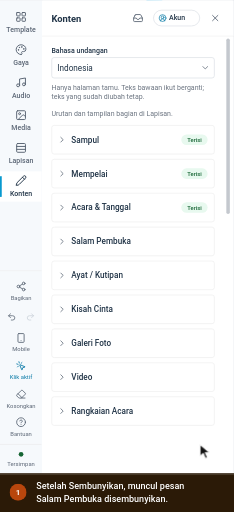
t = 0.00 s
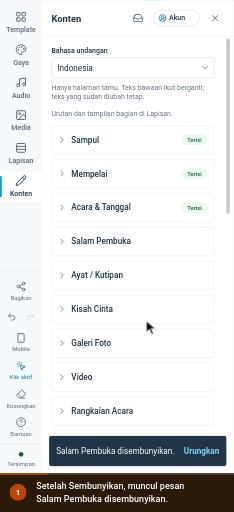
t = 1.64 s
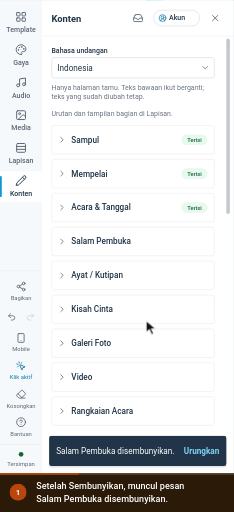
t = 2.68 s
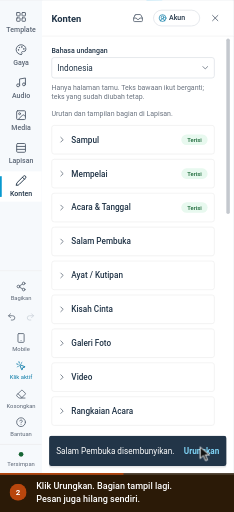
t = 4.20 s
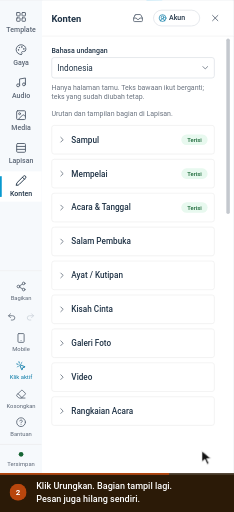
t = 5.75 s
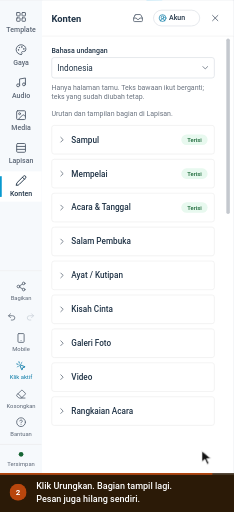
t = 7.22 s

The animated SVG that drew these frames (rendered in a browser with its animation timeline set to each time). Animation: 6 CSS @keyframes rules; one cycle of 8.40 s, repeats indefinitely.

<svg xmlns="http://www.w3.org/2000/svg" viewBox="0 0 414 904" width="414" height="904" role="img" aria-labelledby="ttl dsc" font-family='Roboto,-apple-system,BlinkMacSystemFont,"Segoe UI",system-ui,sans-serif' data-total="8.4" data-steps="0,3.2">
<title id="ttl">Mengurungkan Sembunyikan dari pesan di bawah panel</title>
<desc id="dsc">1. Setelah Sembunyikan, muncul pesan Salam Pembuka disembunyikan. 2. Klik Urungkan. Bagian tampil lagi. Pesan juga hilang sendiri.</desc>
<style>#e-toast{transform-box:fill-box;transform-origin:center;opacity:0;transform:translateY(24px);animation:v0 8.4s infinite}@keyframes v0{0%{opacity:0;transform:translateY(24px);animation-timing-function:cubic-bezier(0.23,1,0.32,1)}3.095%{opacity:1;transform:none}54.286%{opacity:1;transform:none;animation-timing-function:cubic-bezier(0.23,1,0.32,1)}56.19%{opacity:0;transform:translateY(24px)}94.643%{opacity:0;transform:translateY(24px)}100%{opacity:0;transform:translateY(24px)}}
#cur{animation:cur 8.4s infinite}@keyframes cur{0%{transform:translate(354px,786px);animation-timing-function:cubic-bezier(0.77,0,0.175,1)}13.333%{transform:translate(258.7px,567px);animation-timing-function:cubic-bezier(0.77,0,0.175,1)}38.095%{transform:translate(258.7px,567px);animation-timing-function:cubic-bezier(0.77,0,0.175,1)}53.095%{transform:translate(357px,796.7px);animation-timing-function:cubic-bezier(0.77,0,0.175,1)}94.643%{transform:translate(357px,796.7px);animation-timing-function:cubic-bezier(0.77,0,0.175,1)}100%{transform:translate(354px,786px);animation-timing-function:cubic-bezier(0.77,0,0.175,1)}}
#r1{opacity:0;transform-origin:357px 796.7px;animation:r1 8.4s infinite}@keyframes r1{0%,53.095%{opacity:0;transform:scale(.4);animation-timing-function:cubic-bezier(0.23,1,0.32,1)}53.69%{opacity:1}59.643%{opacity:0;transform:scale(1.5)}100%{opacity:0}}
#c0,#n0{opacity:0;animation:c0 8.4s infinite}@keyframes c0{0%{opacity:1}38.095%{opacity:1}40.476%{opacity:0}99.405%{opacity:0}100%{opacity:1}}
#c1,#n1{opacity:1;animation:c1 8.4s infinite}@keyframes c1{0%{opacity:0}38.095%{opacity:0}40.476%{opacity:1}94.643%{opacity:1}97.024%{opacity:0}100%{opacity:0}}
#prog{transform-origin:0 0;transform:scaleX(1);animation:prog 8.4s linear infinite}@keyframes prog{0%{transform:scaleX(0)}94.643%{transform:scaleX(1)}100%{transform:scaleX(1)}}
@media (prefers-reduced-motion:reduce){*{animation:none!important}#cur{display:none}}</style>
<defs><clipPath id="stage"><rect x="0" y="0" width="414" height="836"/></clipPath></defs>
<rect x="0" y="0" width="414" height="904" rx="0" fill="#eef1f5"/>
<g clip-path="url(#stage)"><g id="world" transform="translate(0 -95.19) scale(1.0347)">
<rect x="0" y="0" width="1440" height="900" rx="0" fill="#f3f5f9"/><rect x="0" y="0" width="1440" height="44" rx="0" fill="#4497ca"/><g transform="translate(17 13) scale(0.75)" fill="none" stroke="#ffffff" stroke-width="2" stroke-linecap="round" stroke-linejoin="round"><path d="M18 6 6 18"/><path d="m6 6 12 12"/></g><circle cx="61" cy="22" r="12" fill="#ffffff"/><circle cx="61" cy="22" r="6" fill="#4497ca"/><text x="83" y="26" font-size="12" fill="#ffffff">Landing Page Studio</text><circle cx="213" cy="22" r="1.6" fill="#ffffff"/><text x="223" y="26" font-size="12" fill="#ffffff">Undangan Rani &amp; Dimas</text><rect x="1250.5" y="10.5" width="93" height="24" rx="4" fill="none" stroke="rgba(255,255,255,.6)" stroke-width="1"/><text x="1297" y="26" font-size="11" font-weight="600" fill="#ffffff" text-anchor="middle">View analytics</text><text x="1356" y="26" font-size="12" fill="#ffffff">Rina</text><circle cx="1412" cy="22" r="12" fill="#ffffff"/><text x="1412" y="26" font-size="11" font-weight="500" fill="#4497ca" text-anchor="middle">R</text><rect x="0" y="44" width="1440" height="48" rx="0" fill="#ffffff"/><line x1="0" y1="92" x2="1440" y2="92" stroke="#dcdfe4" stroke-width="1"/><line x1="399" y1="44" x2="399" y2="900" stroke="#dcdfe4" stroke-width="1"/><text x="16" y="70" font-size="12" font-weight="500" fill="#5b6675">Code</text><text x="60" y="70" font-size="12" font-weight="500" fill="#5b6675">Media</text><text x="109" y="70" font-size="12" font-weight="500" fill="#5b6675">Security</text><text x="169" y="70" font-size="12" font-weight="500" fill="#5b6675">Settings</text><rect x="230" y="57" width="16" height="16" rx="3.52" fill="#4a9de8"/><circle cx="235.92" cy="65" r="3.2" fill="none" stroke="#ffffff" stroke-width="1.28"/><circle cx="240.08" cy="65" r="3.2" fill="none" stroke="#ffffff" stroke-width="1.28"/><text x="253" y="70" font-size="12" font-weight="700" fill="#0f161e">NikahKit</text><defs><linearGradient id="nkInd" x1="0" x2="1"><stop offset="0" stop-color="#09afed"/><stop offset="1" stop-color="#66d1f9"/></linearGradient></defs><rect x="250" y="87" width="28" height="5" rx="2" fill="url(#nkInd)"/><g transform="translate(418 57) scale(0.8333333333333334)" fill="none" stroke="#5b6675" stroke-width="2" stroke-linecap="round" stroke-linejoin="round"><rect width="18" height="18" x="3" y="3" rx="2"/><path d="M9 3v18"/></g><g transform="translate(452 57) scale(0.8333333333333334)" fill="none" stroke="#5b6675" stroke-width="2" stroke-linecap="round" stroke-linejoin="round"><rect width="18" height="11" x="3" y="11" rx="2" ry="2"/><path d="M7 11V7a5 5 0 0 1 10 0v4"/></g><rect x="492.5" y="52.5" width="205" height="30" rx="4" fill="#e8f9ef" stroke="#15c15d" stroke-width="1"/><text x="501" y="73" font-size="14" fill="#166534">Only you are editing this page</text><rect x="858.5" y="50.5" width="123" height="33" rx="4" fill="#f6f9fc" stroke="#dcdfe4" stroke-width="1"/><g transform="translate(867 60) scale(0.5833333333333334)" fill="none" stroke="#5b6675" stroke-width="2" stroke-linecap="round" stroke-linejoin="round"><rect width="20" height="14" x="2" y="3" rx="2"/><line x1="8" x2="16" y1="21" y2="21"/><line x1="12" x2="12" y1="17" y2="21"/></g><g transform="translate(897 60) scale(0.5833333333333334)" fill="none" stroke="#5b6675" stroke-width="2" stroke-linecap="round" stroke-linejoin="round"><rect width="20" height="14" x="2" y="3" rx="2"/><line x1="8" x2="16" y1="21" y2="21"/><line x1="12" x2="12" y1="17" y2="21"/></g><g transform="translate(927 60) scale(0.5833333333333334)" fill="none" stroke="#5b6675" stroke-width="2" stroke-linecap="round" stroke-linejoin="round"><rect width="16" height="20" x="4" y="2" rx="2" ry="2"/><line x1="12" x2="12.01" y1="18" y2="18"/></g><rect x="952" y="54" width="26" height="26" rx="3" fill="#ffffff"/><g transform="translate(957 60) scale(0.5833333333333334)" fill="none" stroke="#5b6675" stroke-width="2" stroke-linecap="round" stroke-linejoin="round"><rect width="14" height="20" x="5" y="2" rx="2" ry="2"/><path d="M12 18h.01"/></g><rect x="990.5" y="53.5" width="35" height="27" rx="4" fill="#ffffff" stroke="#dcdfe4" stroke-width="2"/><g transform="translate(1000 59) scale(0.6666666666666666)" fill="none" stroke="#5b6675" stroke-width="2" stroke-linecap="round" stroke-linejoin="round"><circle cx="11" cy="11" r="8"/><path d="m21 21-4.3-4.3"/></g><rect x="1193" y="50" width="82" height="34" rx="4" fill="#ffffff" stroke="#e8ebef" stroke-width="2"/><text x="1201" y="72" font-size="13" font-weight="500" fill="#223548">Simpan</text><g transform="translate(1250.5 59.5) scale(0.625)" fill="none" stroke="#223548" stroke-width="2" stroke-linecap="round" stroke-linejoin="round"><path d="M15 2H6a2 2 0 0 0-2 2v16a2 2 0 0 0 2 2h12a2 2 0 0 0 2-2V7Z"/><path d="M14 2v4a2 2 0 0 0 2 2h4"/><path d="M10 9H8"/><path d="M16 13H8"/><path d="M16 17H8"/></g><rect x="1283" y="50" width="151" height="34" rx="4" fill="#0899cf"/><text x="1403" y="72" font-size="13" font-weight="500" fill="#ffffff" text-anchor="end">Simpan &amp; Terbitkan</text><g transform="translate(1410.5 59.5) scale(0.625)" fill="none" stroke="#ffffff" stroke-width="2" stroke-linecap="round" stroke-linejoin="round"><path d="M4.5 16.5c-1.5 1.26-2 5-2 5s3.74-.5 5-2c.71-.84.7-2.13-.09-2.91a2.18 2.18 0 0 0-2.91-.09z"/><path d="m12 15-3-3a22 22 0 0 1 2-3.95A12.88 12.88 0 0 1 22 2c0 2.72-.78 7.5-6 11a22.35 22.35 0 0 1-4 2z"/><path d="M9 12H4s.55-3.03 2-4c1.62-1.08 5 0 5 0"/><path d="M12 15v5s3.03-.55 4-2c1.08-1.62 0-5 0-5"/></g><rect x="0" y="92" width="72" height="808" rx="0" fill="#f6f9fc"/><g transform="translate(26 110) scale(0.8333333333333334)" fill="none" stroke="#5b6675" stroke-width="2" stroke-linecap="round" stroke-linejoin="round"><rect width="7" height="7" x="3" y="3" rx="1"/><rect width="7" height="7" x="14" y="3" rx="1"/><rect width="7" height="7" x="14" y="14" rx="1"/><rect width="7" height="7" x="3" y="14" rx="1"/></g><text x="36" y="146" font-size="12" font-weight="500" fill="#5b6675" text-anchor="middle">Template</text><g transform="translate(26 166) scale(0.8333333333333334)" fill="none" stroke="#5b6675" stroke-width="2" stroke-linecap="round" stroke-linejoin="round"><path d="M12 22a1 1 0 0 1 0-20 10 9 0 0 1 10 9 5 5 0 0 1-5 5h-2.25a1.75 1.75 0 0 0-1.4 2.8l.3.4a1.75 1.75 0 0 1-1.4 2.8z"/><circle cx="13.5" cy="6.5" r=".5" fill="currentColor"/><circle cx="17.5" cy="10.5" r=".5" fill="currentColor"/><circle cx="6.5" cy="12.5" r=".5" fill="currentColor"/><circle cx="8.5" cy="7.5" r=".5" fill="currentColor"/></g><text x="36" y="202" font-size="12" font-weight="500" fill="#5b6675" text-anchor="middle">Gaya</text><g transform="translate(26 222) scale(0.8333333333333334)" fill="none" stroke="#5b6675" stroke-width="2" stroke-linecap="round" stroke-linejoin="round"><path d="M9 18V5l12-2v13"/><circle cx="6" cy="18" r="3"/><circle cx="18" cy="16" r="3"/></g><text x="36" y="258" font-size="12" font-weight="500" fill="#5b6675" text-anchor="middle">Audio</text><g transform="translate(26 278) scale(0.8333333333333334)" fill="none" stroke="#5b6675" stroke-width="2" stroke-linecap="round" stroke-linejoin="round"><rect width="18" height="18" x="3" y="3" rx="2" ry="2"/><circle cx="9" cy="9" r="2"/><path d="m21 15-3.086-3.086a2 2 0 0 0-2.828 0L6 21"/></g><text x="36" y="314" font-size="12" font-weight="500" fill="#5b6675" text-anchor="middle">Media</text><g transform="translate(26 334) scale(0.8333333333333334)" fill="none" stroke="#5b6675" stroke-width="2" stroke-linecap="round" stroke-linejoin="round"><rect width="18" height="18" x="3" y="3" rx="2"/><path d="M21 9H3"/><path d="M21 15H3"/></g><text x="36" y="370" font-size="12" font-weight="500" fill="#5b6675" text-anchor="middle">Lapisan</text><rect x="0" y="384" width="71" height="52" rx="0" fill="#ffffff"/><rect x="0" y="392" width="3" height="36" rx="1.5" fill="#0899cf"/><g transform="translate(26 390) scale(0.8333333333333334)" fill="none" stroke="#223548" stroke-width="2" stroke-linecap="round" stroke-linejoin="round"><path d="M21.174 6.812a1 1 0 0 0-3.986-3.987L3.842 16.174a2 2 0 0 0-.5.83l-1.321 4.352a.5.5 0 0 0 .623.622l4.353-1.32a2 2 0 0 0 .83-.497z"/><path d="m15 5 4 4"/></g><text x="36" y="426" font-size="12" font-weight="500" fill="#223548" text-anchor="middle">Konten</text><line x1="0" y1="554" x2="71" y2="554" stroke="#eaeaeb" stroke-width="1"/><g transform="translate(27 572) scale(0.75)" fill="none" stroke="#5b6675" stroke-width="2" stroke-linecap="round" stroke-linejoin="round"><circle cx="18" cy="5" r="3"/><circle cx="6" cy="12" r="3"/><circle cx="18" cy="19" r="3"/><line x1="8.59" x2="15.42" y1="13.51" y2="17.49"/><line x1="15.41" x2="8.59" y1="6.51" y2="10.49"/></g><text x="36" y="604" font-size="10" fill="#5b6675" text-anchor="middle">Bagikan</text><g transform="translate(12 625) scale(0.6666666666666666)" fill="none" stroke="#5b6675" stroke-width="2" stroke-linecap="round" stroke-linejoin="round"><path d="M9 14 4 9l5-5"/><path d="M4 9h10.5a5.5 5.5 0 0 1 5.5 5.5a5.5 5.5 0 0 1-5.5 5.5H11"/></g><g transform="translate(44 625) scale(0.6666666666666666)" fill="none" stroke="#cbd2da" stroke-width="2" stroke-linecap="round" stroke-linejoin="round"><path d="m15 14 5-5-5-5"/><path d="M20 9H9.5A5.5 5.5 0 0 0 4 14.5A5.5 5.5 0 0 0 9.5 20H13"/></g><g transform="translate(27 660) scale(0.75)" fill="none" stroke="#5b6675" stroke-width="2" stroke-linecap="round" stroke-linejoin="round"><rect width="14" height="20" x="5" y="2" rx="2" ry="2"/><path d="M12 18h.01"/></g><text x="36" y="692" font-size="10" fill="#5b6675" text-anchor="middle">Mobile</text><g transform="translate(27 708) scale(0.75)" fill="none" stroke="#0779a6" stroke-width="2" stroke-linecap="round" stroke-linejoin="round"><path d="M14 4.1 12 6"/><path d="m5.1 8-2.9-.8"/><path d="m6 12-1.9 2"/><path d="M7.2 2.2 8 5.1"/><path d="M9.037 9.69a.498.498 0 0 1 .653-.653l11 4.5a.5.5 0 0 1-.074.949l-4.349 1.041a1 1 0 0 0-.74.739l-1.04 4.35a.5.5 0 0 1-.95.074z"/></g><text x="36" y="740" font-size="10" fill="#0779a6" text-anchor="middle">Klik aktif</text><g transform="translate(27 756) scale(0.75)" fill="none" stroke="#5b6675" stroke-width="2" stroke-linecap="round" stroke-linejoin="round"><path d="M21 21H8a2 2 0 0 1-1.42-.587l-3.994-3.999a2 2 0 0 1 0-2.828l10-10a2 2 0 0 1 2.829 0l5.999 6a2 2 0 0 1 0 2.828L12.834 21"/><path d="m5.082 11.09 8.828 8.828"/></g><text x="36" y="788" font-size="10" fill="#5b6675" text-anchor="middle">Kosongkan</text><g transform="translate(27 804) scale(0.75)" fill="none" stroke="#5b6675" stroke-width="2" stroke-linecap="round" stroke-linejoin="round"><circle cx="12" cy="12" r="10"/><path d="M9.09 9a3 3 0 0 1 5.83 1c0 2-3 3-3 3"/><path d="M12 17h.01"/></g><text x="36" y="836" font-size="10" fill="#5b6675" text-anchor="middle">Bantuan</text><rect x="0" y="851" width="71" height="49" rx="0" fill="#f6f9fc"/><line x1="0" y1="851" x2="71" y2="851" stroke="#eaeaeb" stroke-width="1"/><circle cx="36" cy="868" r="4" fill="#166534"/><text x="36" y="888" font-size="10" fill="#5b6675" text-anchor="middle">Tersimpan</text><rect x="72" y="92" width="327" height="808" rx="0" fill="#ffffff"/><rect x="726" y="105" width="392" height="786" rx="0" fill="rgba(16,24,40,.06)"/><rect x="727" y="106" width="390" height="784" rx="0" fill="#fdf6ee"/><rect x="72" y="92" width="327" height="61" rx="0" fill="#ffffff"/><text x="88" y="128" font-size="16" font-weight="700" fill="#223548">Konten</text><g transform="translate(227 113) scale(0.75)" fill="none" stroke="#5b6675" stroke-width="2" stroke-linecap="round" stroke-linejoin="round"><polyline points="22 12 16 12 14 15 10 15 8 12 2 12"/><path d="M5.45 5.11 2 12v6a2 2 0 0 0 2 2h16a2 2 0 0 0 2-2v-6l-3.45-6.89A2 2 0 0 0 16.76 4H7.24a2 2 0 0 0-1.79 1.11z"/></g><rect x="262.5" y="108.5" width="79" height="27" rx="14" fill="#ffffff" stroke="#d5dae1" stroke-width="1"/><g transform="translate(271 115) scale(0.5833333333333334)" fill="none" stroke="#0779a6" stroke-width="2" stroke-linecap="round" stroke-linejoin="round"><path d="M18 20a6 6 0 0 0-12 0"/><circle cx="12" cy="10" r="4"/><circle cx="12" cy="12" r="10"/></g><text x="289" y="126" font-size="12" font-weight="500" fill="#223548">Akun</text><g transform="translate(359 113) scale(0.75)" fill="none" stroke="#5b6675" stroke-width="2" stroke-linecap="round" stroke-linejoin="round"><path d="M18 6 6 18"/><path d="m6 6 12 12"/></g><line x1="72" y1="153" x2="399" y2="153" stroke="#eaeaeb" stroke-width="1"/>
<rect x="72" y="154" width="327" height="746" rx="0" fill="#ffffff"/><text x="88" y="181" font-size="12" font-weight="500" fill="#223548">Bahasa undangan</text><rect x="88.5" y="189.5" width="278" height="35" rx="4" fill="#ffffff" stroke="#d5dae1" stroke-width="1"/><text x="98" y="212" font-size="14" fill="#223548">Indonesia</text><g transform="translate(343 199) scale(0.6666666666666666)" fill="none" stroke="#5b6675" stroke-width="2" stroke-linecap="round" stroke-linejoin="round"><path d="m6 9 6 6 6-6"/></g><text x="88" y="245" font-size="12" fill="#6b7480"><tspan x="88" dy="0">Hanya halaman tamu. Teks bawaan ikut berganti;</tspan><tspan x="88" dy="16">teks yang sudah diubah tetap.</tspan></text><text x="88" y="289" font-size="12" fill="#6b7480">Urutan dan tampilan bagian di Lapisan.</text><rect x="88.5" y="305.5" width="278" height="49" rx="4" fill="#ffffff" stroke="#eaeaeb" stroke-width="1"/><g transform="translate(98 322) scale(0.6666666666666666)" fill="none" stroke="#5b6675" stroke-width="2" stroke-linecap="round" stroke-linejoin="round"><path d="m9 18 6-6-6-6"/></g><text x="122" y="335" font-size="14" font-weight="500" fill="#223548">Sampul</text><rect x="310" y="321" width="45" height="18" rx="9" fill="#e8f9ef"/><text x="332.5" y="333.5" font-size="10" font-weight="500" fill="#166534" text-anchor="middle">Terisi</text><rect x="88.5" y="363.5" width="278" height="49" rx="4" fill="#ffffff" stroke="#eaeaeb" stroke-width="1"/><g transform="translate(98 380) scale(0.6666666666666666)" fill="none" stroke="#5b6675" stroke-width="2" stroke-linecap="round" stroke-linejoin="round"><path d="m9 18 6-6-6-6"/></g><text x="122" y="393" font-size="14" font-weight="500" fill="#223548">Mempelai</text><rect x="310" y="379" width="45" height="18" rx="9" fill="#e8f9ef"/><text x="332.5" y="391.5" font-size="10" font-weight="500" fill="#166534" text-anchor="middle">Terisi</text><rect x="88.5" y="421.5" width="278" height="49" rx="4" fill="#ffffff" stroke="#eaeaeb" stroke-width="1"/><g transform="translate(98 438) scale(0.6666666666666666)" fill="none" stroke="#5b6675" stroke-width="2" stroke-linecap="round" stroke-linejoin="round"><path d="m9 18 6-6-6-6"/></g><text x="122" y="451" font-size="14" font-weight="500" fill="#223548">Acara &amp; Tanggal</text><rect x="310" y="437" width="45" height="18" rx="9" fill="#e8f9ef"/><text x="332.5" y="449.5" font-size="10" font-weight="500" fill="#166534" text-anchor="middle">Terisi</text><rect x="88.5" y="479.5" width="278" height="49" rx="4" fill="#ffffff" stroke="#eaeaeb" stroke-width="1"/><g transform="translate(98 496) scale(0.6666666666666666)" fill="none" stroke="#5b6675" stroke-width="2" stroke-linecap="round" stroke-linejoin="round"><path d="m9 18 6-6-6-6"/></g><text x="122" y="509" font-size="14" font-weight="500" fill="#223548">Salam Pembuka</text><rect x="88.5" y="537.5" width="278" height="49" rx="4" fill="#ffffff" stroke="#eaeaeb" stroke-width="1"/><g transform="translate(98 554) scale(0.6666666666666666)" fill="none" stroke="#5b6675" stroke-width="2" stroke-linecap="round" stroke-linejoin="round"><path d="m9 18 6-6-6-6"/></g><text x="122" y="567" font-size="14" font-weight="500" fill="#223548">Ayat / Kutipan</text><rect x="88.5" y="595.5" width="278" height="49" rx="4" fill="#ffffff" stroke="#eaeaeb" stroke-width="1"/><g transform="translate(98 612) scale(0.6666666666666666)" fill="none" stroke="#5b6675" stroke-width="2" stroke-linecap="round" stroke-linejoin="round"><path d="m9 18 6-6-6-6"/></g><text x="122" y="625" font-size="14" font-weight="500" fill="#223548">Kisah Cinta</text><rect x="88.5" y="653.5" width="278" height="49" rx="4" fill="#ffffff" stroke="#eaeaeb" stroke-width="1"/><g transform="translate(98 670) scale(0.6666666666666666)" fill="none" stroke="#5b6675" stroke-width="2" stroke-linecap="round" stroke-linejoin="round"><path d="m9 18 6-6-6-6"/></g><text x="122" y="683" font-size="14" font-weight="500" fill="#223548">Galeri Foto</text><rect x="88.5" y="711.5" width="278" height="49" rx="4" fill="#ffffff" stroke="#eaeaeb" stroke-width="1"/><g transform="translate(98 728) scale(0.6666666666666666)" fill="none" stroke="#5b6675" stroke-width="2" stroke-linecap="round" stroke-linejoin="round"><path d="m9 18 6-6-6-6"/></g><text x="122" y="741" font-size="14" font-weight="500" fill="#223548">Video</text><rect x="88.5" y="769.5" width="278" height="49" rx="4" fill="#ffffff" stroke="#eaeaeb" stroke-width="1"/><g transform="translate(98 786) scale(0.6666666666666666)" fill="none" stroke="#5b6675" stroke-width="2" stroke-linecap="round" stroke-linejoin="round"><path d="m9 18 6-6-6-6"/></g><text x="122" y="799" font-size="14" font-weight="500" fill="#223548">Rangkaian Acara</text><rect x="387" y="157" width="6" height="300" rx="3" fill="#c4c8ce"/>
<g id="e-toast"><rect x="84" y="838" width="303" height="52" rx="4" fill="rgba(16,24,40,.08)"/><rect x="83" y="840" width="305" height="52" rx="6" fill="rgba(16,24,40,.04)"/><rect x="84" y="836" width="303" height="52" rx="4" fill="#223548"/><text x="96" y="867" font-size="14" fill="#ffffff">Salam Pembuka disembunyikan.</text><text x="375" y="867" font-size="14" font-weight="700" fill="#7fd3f5" text-anchor="end">Urungkan</text></g>

</g></g>
<circle id="r1" cx="357" cy="796.7" r="16" fill="rgba(184,70,13,.18)" stroke="#b8460d" stroke-width="2.5"/>
<g id="cur"><path d="M0 0 L0 20 L5.5 15 L9.5 24 L13 22.5 L9 13.8 L16.5 13.8 Z" fill="#111" stroke="#fff" stroke-width="1.6" stroke-linejoin="round"/></g>
<rect x="0" y="836" width="414" height="68" rx="0" fill="#2b1a07"/><rect x="0" y="836" width="414" height="3" fill="rgba(255,255,255,.18)"/><rect id="prog" x="0" y="836" width="414" height="3" fill="#b8460d"/>
<g id="n0"><circle cx="32" cy="870" r="15" fill="#b8460d"/><text x="32" y="875" font-size="14" font-weight="700" fill="#ffffff" text-anchor="middle">1</text></g><g id="n1"><circle cx="32" cy="870" r="15" fill="#b8460d"/><text x="32" y="875" font-size="14" font-weight="700" fill="#ffffff" text-anchor="middle">2</text></g><g id="c0"><text x="64" y="865" font-size="16" fill="#ffffff" font-weight="500"><tspan x="64" dy="0">Setelah Sembunyikan, muncul pesan</tspan><tspan x="64" dy="22">Salam Pembuka disembunyikan.</tspan></text></g><g id="c1"><text x="64" y="865" font-size="16" fill="#ffffff" font-weight="500"><tspan x="64" dy="0">Klik Urungkan. Bagian tampil lagi.</tspan><tspan x="64" dy="22">Pesan juga hilang sendiri.</tspan></text></g>
</svg>
